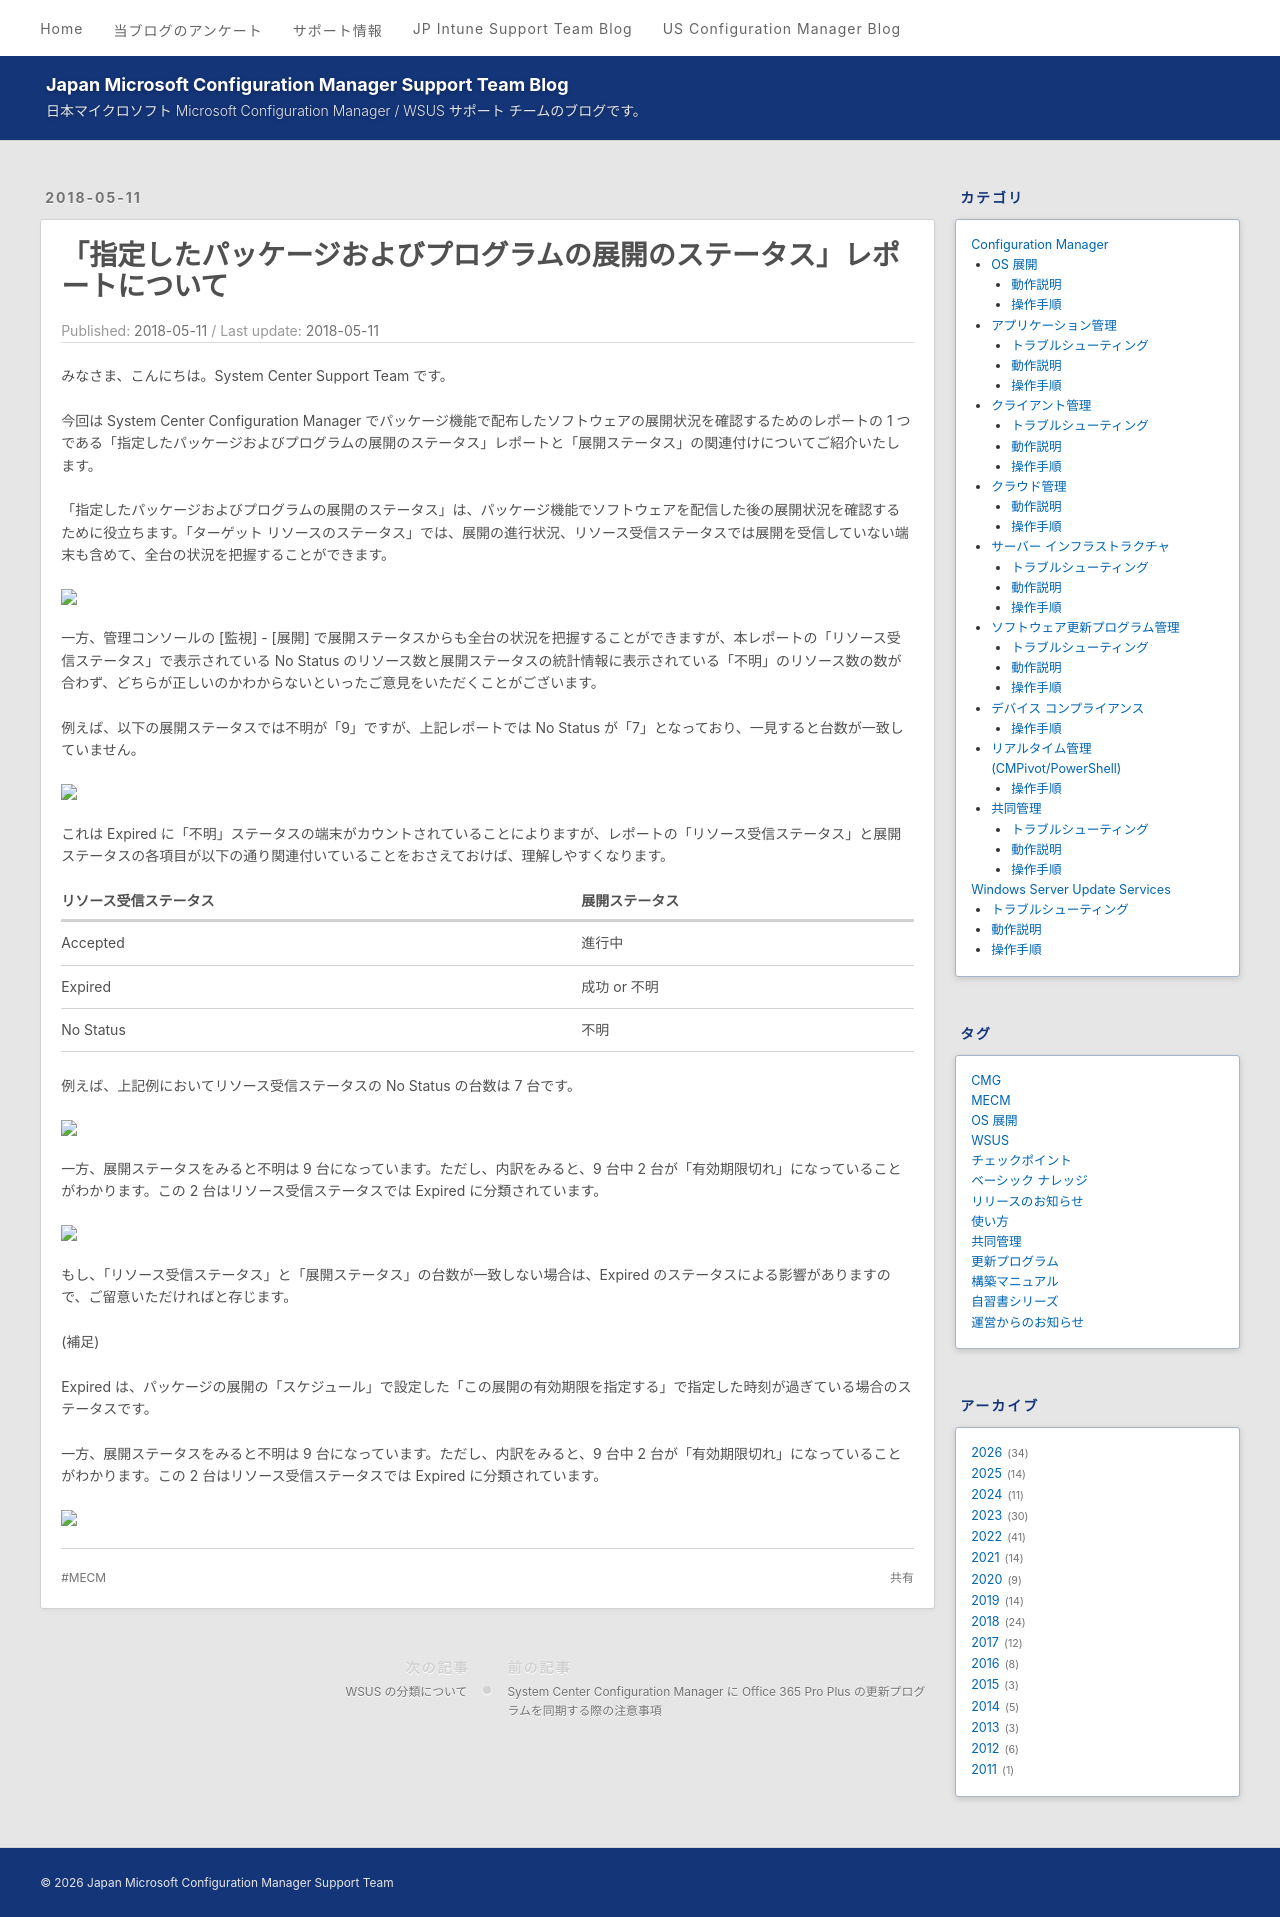

repository: jpmem/blog · page: mecm/20180511_01/index.html · generator: jekyll

---
title: 「指定したパッケージおよびプログラムの展開のステータス」レポートについて
date: 2018-5-11
categories:
  - [Configuration Manager, サーバー インフラストラクチャ, 操作手順]
tags:
  - MECM
---

# 「指定したパッケージおよびプログラムの展開のステータス」レポートについて

みなさま、こんにちは。System Center Support Team です。

今回は System Center Configuration Manager でパッケージ機能で配布したソフトウェアの展開状況を確認するためのレポートの 1 つである「指定したパッケージおよびプログラムの展開のステータス」レポートと「展開ステータス」の関連付けについてご紹介いたします。

 
「指定したパッケージおよびプログラムの展開のステータス」は、パッケージ機能でソフトウェアを配信した後の展開状況を確認するために役立ちます。「ターゲット リソースのステータス」では、展開の進行状況、リソース受信ステータスでは展開を受信していない端末も含めて、全台の状況を把握することができます。

![](./20180511_01/20180511_01_01.png)

一方、管理コンソールの [監視] - [展開] で展開ステータスからも全台の状況を把握することができますが、本レポートの「リソース受信ステータス」で表示されている No Status のリソース数と展開ステータスの統計情報に表示されている「不明」のリソース数の数が合わず、どちらが正しいのかわからないといったご意見をいただくことがございます。

例えば、以下の展開ステータスでは不明が「9」ですが、上記レポートでは No Status が「7」となっており、一見すると台数が一致していません。

![](./20180511_01/20180511_01_02.png)

これは Expired に「不明」ステータスの端末がカウントされていることによりますが、レポートの「リソース受信ステータス」と展開ステータスの各項目が以下の通り関連付いていることをおさえておけば、理解しやすくなります。


| リソース受信ステータス | 展開ステータス|
|:--------------------:|:--------------:|
| Accepted	 | 進行中 |
|Expired     |	成功 or 不明 |
|No Status	 |不明|

例えば、上記例においてリソース受信ステータスの No Status の台数は 7 台です。

![](./20180511_01/20180511_01_03.png)

一方、展開ステータスをみると不明は 9 台になっています。ただし、内訳をみると、9 台中 2 台が「有効期限切れ」になっていることがわかります。この 2 台はリソース受信ステータスでは Expired に分類されています。

![](./20180511_01/20180511_01_04.png)

もし、「リソース受信ステータス」と「展開ステータス」の台数が一致しない場合は、Expired のステータスによる影響がありますので、ご留意いただければと存じます。


(補足)

Expired は、パッケージの展開の「スケジュール」で設定した「この展開の有効期限を指定する」で指定した時刻が過ぎている場合のステータスです。


一方、展開ステータスをみると不明は 9 台になっています。ただし、内訳をみると、9 台中 2 台が「有効期限切れ」になっていることがわかります。この 2 台はリソース受信ステータスでは Expired に分類されています。

![](./20180511_01/20180511_01_05.png)
